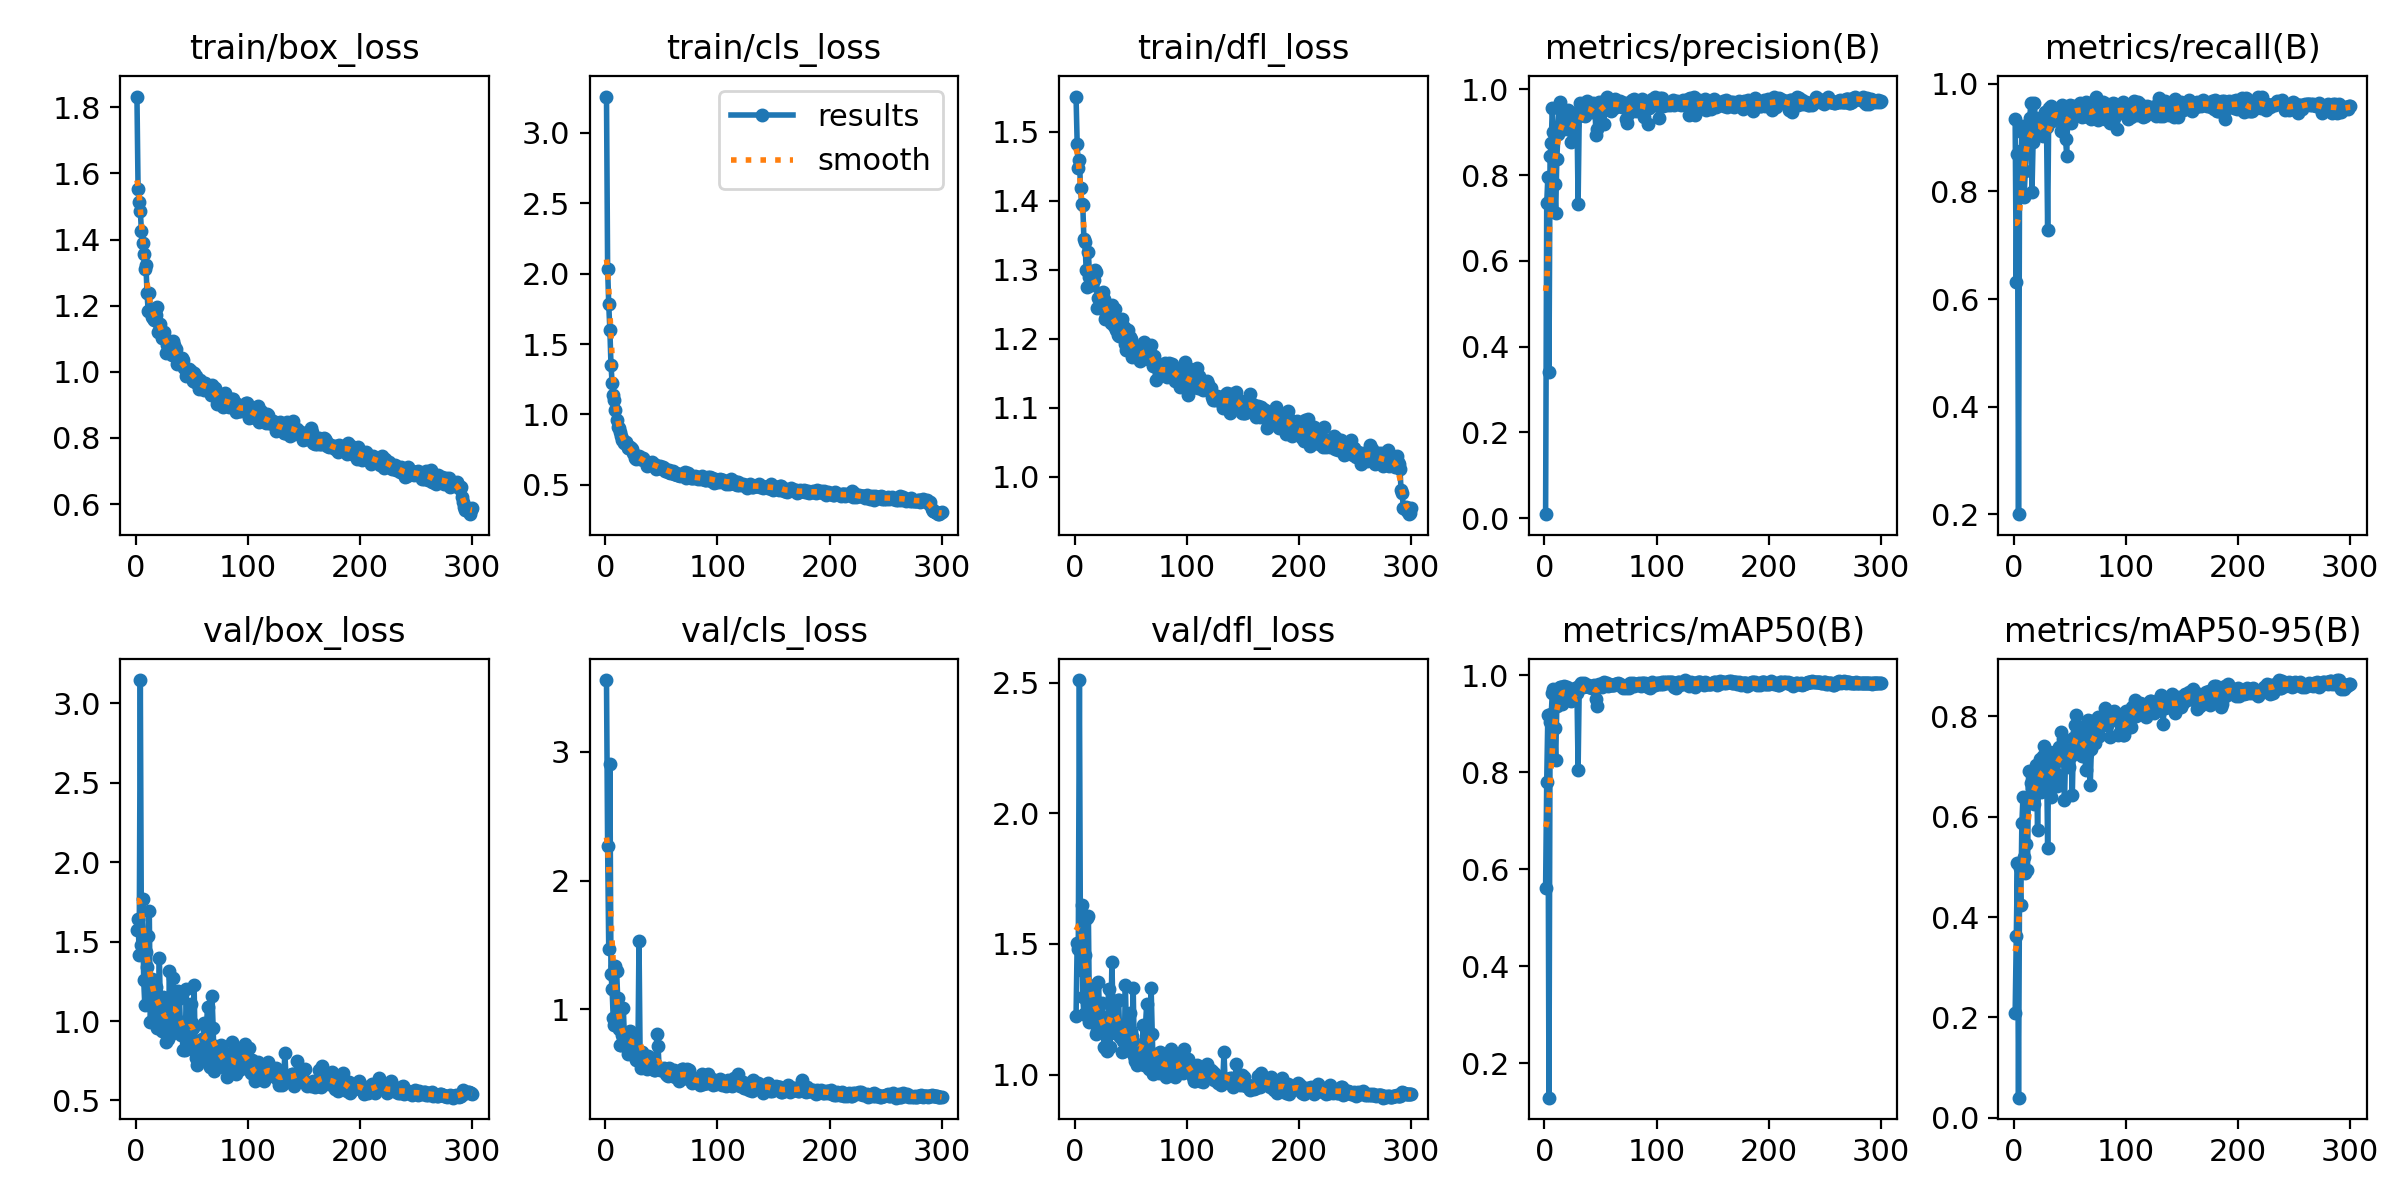

The table this chart was drawn from, first rows:
epoch, time, train/box_loss, train/cls_loss, train/dfl_loss, metrics/precision(B), metrics/recall(B), metrics/mAP50(B), metrics/mAP50-95(B), val/box_loss, val/cls_loss, val/dfl_loss, lr/pg0, lr/pg1, lr/pg2
1, 11.61, 1.832, 3.259, 1.551, 0.00936, 0.9354, 0.5611, 0.2081, 1.572, 3.558, 1.223, 0.0004092, 0.0004092, 0.0004092
2, 21.98, 1.553, 2.036, 1.483, 0.7342, 0.6311, 0.7799, 0.3631, 1.644, 2.269, 1.504, 0.0008232, 0.0008232, 0.0008232
3, 32.07, 1.514, 1.782, 1.448, 0.7947, 0.87, 0.9178, 0.5069, 1.419, 1.473, 1.482, 0.001234, 0.001234, 0.001234
4, 42.08, 1.485, 1.602, 1.46, 0.341, 0.2002, 0.1286, 0.04017, 3.147, 2.906, 2.51, 0.001238, 0.001238, 0.001238
5, 51.6, 1.427, 1.352, 1.418, 0.8442, 0.8748, 0.9039, 0.4967, 1.48, 1.274, 1.402, 0.001234, 0.001234, 0.001234
6, 60.95, 1.39, 1.225, 1.396, 0.875, 0.8368, 0.9195, 0.4248, 1.766, 1.159, 1.651, 0.001229, 0.001229, 0.001229
7, 70.31, 1.358, 1.14, 1.394, 0.9561, 0.9098, 0.9638, 0.5877, 1.259, 0.93, 1.299, 0.001225, 0.001225, 0.001225
8, 79.89, 1.31, 1.099, 1.345, 0.9008, 0.922, 0.9729, 0.64, 1.103, 0.88, 1.232, 0.001221, 0.001221, 0.001221
9, 89.38, 1.323, 1.033, 1.341, 0.7788, 0.7892, 0.8919, 0.5201, 1.433, 1.341, 1.459, 0.001217, 0.001217, 0.001217
10, 99.07, 1.238, 0.9581, 1.3, 0.7113, 0.8372, 0.8263, 0.4868, 1.343, 1.301, 1.229, 0.001213, 0.001213, 0.001213
11, 108.5, 1.184, 0.9097, 1.275, 0.8367, 0.8706, 0.9361, 0.5458, 1.537, 1.09, 1.601, 0.001209, 0.001209, 0.001209
12, 118.1, 1.237, 0.9001, 1.327, 0.8955, 0.9207, 0.9712, 0.4931, 1.694, 0.8467, 1.608, 0.001205, 0.001205, 0.001205
13, 127.7, 1.186, 0.8779, 1.29, 0.9557, 0.9249, 0.9747, 0.6916, 0.9924, 0.7213, 1.199, 0.0012, 0.0012, 0.0012
14, 137.5, 1.167, 0.8445, 1.279, 0.9711, 0.9355, 0.9768, 0.6313, 1.263, 0.7206, 1.246, 0.001196, 0.001196, 0.001196
15, 146.7, 1.162, 0.8153, 1.278, 0.9151, 0.9637, 0.9753, 0.6667, 1.085, 0.798, 1.264, 0.001192, 0.001192, 0.001192
16, 156.5, 1.156, 0.8197, 1.297, 0.9157, 0.7981, 0.9406, 0.6563, 1.143, 1.007, 1.269, 0.001188, 0.001188, 0.001188
17, 166, 1.177, 0.7967, 1.286, 0.9067, 0.8912, 0.9783, 0.6473, 1.193, 0.7812, 1.281, 0.001184, 0.001184, 0.001184
18, 175.5, 1.173, 0.8023, 1.299, 0.9181, 0.9638, 0.9767, 0.6251, 1.214, 0.757, 1.343, 0.00118, 0.00118, 0.00118
19, 185.3, 1.197, 0.784, 1.297, 0.9166, 0.9369, 0.9553, 0.6935, 0.9536, 0.7384, 1.157, 0.001176, 0.001176, 0.001176
20, 194.4, 1.121, 0.7594, 1.245, 0.9395, 0.9154, 0.9768, 0.7038, 1.052, 0.65, 1.166, 0.001172, 0.001172, 0.001172
21, 204, 1.144, 0.763, 1.259, 0.9527, 0.9291, 0.953, 0.5728, 1.4, 0.7526, 1.356, 0.001167, 0.001167, 0.001167
22, 213.6, 1.145, 0.7681, 1.261, 0.9232, 0.9286, 0.9609, 0.6867, 1.051, 0.8315, 1.227, 0.001163, 0.001163, 0.001163
23, 223.1, 1.101, 0.758, 1.258, 0.9049, 0.9077, 0.9608, 0.7139, 0.9389, 0.7789, 1.199, 0.001159, 0.001159, 0.001159
24, 233.3, 1.117, 0.7532, 1.261, 0.8763, 0.9164, 0.9463, 0.6492, 1.149, 0.7949, 1.276, 0.001155, 0.001155, 0.001155
25, 242.8, 1.121, 0.7271, 1.268, 0.9268, 0.9381, 0.9699, 0.7013, 1.008, 0.7653, 1.18, 0.001151, 0.001151, 0.001151
26, 252.3, 1.101, 0.6935, 1.257, 0.9175, 0.9032, 0.965, 0.7217, 0.9578, 0.6481, 1.106, 0.001147, 0.001147, 0.001147
27, 262.2, 1.057, 0.6856, 1.228, 0.9438, 0.9239, 0.9738, 0.7415, 0.8693, 0.6057, 1.103, 0.001143, 0.001143, 0.001143
28, 272.2, 1.081, 0.7012, 1.235, 0.9427, 0.9474, 0.9748, 0.6696, 1.147, 0.6491, 1.212, 0.001139, 0.001139, 0.001139
29, 281.8, 1.087, 0.691, 1.241, 0.9375, 0.9191, 0.9637, 0.7244, 0.889, 0.6328, 1.091, 0.001135, 0.001135, 0.001135
30, 291.5, 1.071, 0.7072, 1.23, 0.7338, 0.7287, 0.8059, 0.5378, 1.316, 1.533, 1.327, 0.00113, 0.00113, 0.00113
31, 301, 1.085, 0.6803, 1.228, 0.9387, 0.9548, 0.9775, 0.7279, 0.9209, 0.6285, 1.106, 0.001126, 0.001126, 0.001126
32, 310.6, 1.052, 0.6866, 1.224, 0.9687, 0.9357, 0.981, 0.7243, 0.98, 0.5477, 1.179, 0.001122, 0.001122, 0.001122
33, 320.3, 1.092, 0.6819, 1.249, 0.9586, 0.9579, 0.9852, 0.6397, 1.269, 0.6666, 1.432, 0.001118, 0.001118, 0.001118
34, 330.3, 1.081, 0.6872, 1.239, 0.9603, 0.9314, 0.9764, 0.6956, 1.126, 0.6244, 1.226, 0.001114, 0.001114, 0.001114
35, 340.3, 1.055, 0.6677, 1.218, 0.948, 0.9548, 0.9836, 0.6868, 1.112, 0.571, 1.266, 0.00111, 0.00111, 0.00111
36, 350.1, 1.069, 0.6652, 1.243, 0.937, 0.942, 0.9791, 0.7294, 0.9388, 0.582, 1.158, 0.001106, 0.001106, 0.001106
37, 360, 1.024, 0.6363, 1.212, 0.9699, 0.9395, 0.979, 0.7134, 0.9848, 0.5389, 1.191, 0.001102, 0.001102, 0.001102
38, 370, 1.035, 0.6393, 1.205, 0.9721, 0.9529, 0.9778, 0.6618, 1.188, 0.6359, 1.286, 0.001097, 0.001097, 0.001097
39, 379.9, 1.036, 0.6573, 1.204, 0.9476, 0.9475, 0.9798, 0.6835, 1.145, 0.6148, 1.285, 0.001093, 0.001093, 0.001093
40, 389.8, 1.026, 0.6519, 1.208, 0.954, 0.94, 0.9762, 0.7382, 0.9111, 0.5457, 1.144, 0.001089, 0.001089, 0.001089
41, 399.7, 1.043, 0.6459, 1.226, 0.9507, 0.9373, 0.9762, 0.7136, 0.9936, 0.5559, 1.179, 0.001085, 0.001085, 0.001085
42, 409.3, 1.035, 0.6613, 1.229, 0.9471, 0.9126, 0.975, 0.7694, 0.8196, 0.5674, 1.085, 0.001081, 0.001081, 0.001081
43, 419.3, 1.011, 0.6476, 1.212, 0.9683, 0.9604, 0.9779, 0.7229, 0.9145, 0.5275, 1.13, 0.001077, 0.001077, 0.001077
44, 429.4, 1.012, 0.6382, 1.217, 0.9579, 0.9505, 0.9798, 0.7537, 0.8161, 0.5312, 1.09, 0.001073, 0.001073, 0.001073
45, 439.6, 0.9877, 0.6135, 1.193, 0.9556, 0.9548, 0.9761, 0.6335, 1.199, 0.5706, 1.344, 0.001069, 0.001069, 0.001069
46, 449.2, 0.9994, 0.6224, 1.184, 0.8928, 0.8969, 0.951, 0.7179, 0.9231, 0.8069, 1.154, 0.001064, 0.001064, 0.001064
47, 459.1, 1.007, 0.636, 1.212, 0.9083, 0.8665, 0.9363, 0.7289, 0.8391, 0.715, 1.104, 0.00106, 0.00106, 0.00106
48, 468.9, 1.001, 0.622, 1.191, 0.9642, 0.9506, 0.9804, 0.7334, 0.8948, 0.541, 1.128, 0.001056, 0.001056, 0.001056
49, 478.9, 1.004, 0.6301, 1.202, 0.9714, 0.953, 0.9824, 0.6987, 1.108, 0.5321, 1.237, 0.001052, 0.001052, 0.001052
50, 488.9, 0.9972, 0.6179, 1.2, 0.9478, 0.9608, 0.9827, 0.7243, 0.9895, 0.5375, 1.168, 0.001048, 0.001048, 0.001048
51, 498.4, 0.9736, 0.6237, 1.174, 0.9693, 0.9278, 0.9754, 0.7212, 0.9536, 0.54, 1.149, 0.001044, 0.001044, 0.001044
52, 507.8, 0.9979, 0.6163, 1.192, 0.9682, 0.9541, 0.9844, 0.6431, 1.227, 0.5481, 1.33, 0.00104, 0.00104, 0.00104
53, 517.6, 0.9687, 0.5998, 1.179, 0.9188, 0.9595, 0.9867, 0.7559, 0.8093, 0.532, 1.071, 0.001035, 0.001035, 0.001035
54, 527.3, 0.9874, 0.6016, 1.185, 0.9742, 0.9396, 0.9798, 0.7833, 0.7658, 0.4963, 1.052, 0.001031, 0.001031, 0.001031
55, 537.4, 0.979, 0.6058, 1.189, 0.9647, 0.9548, 0.9806, 0.8025, 0.7218, 0.4937, 1.036, 0.001027, 0.001027, 0.001027
56, 548, 0.9491, 0.5941, 1.173, 0.9813, 0.9447, 0.9848, 0.769, 0.8106, 0.4829, 1.086, 0.001023, 0.001023, 0.001023
57, 557.5, 0.9766, 0.6062, 1.182, 0.9671, 0.9555, 0.9775, 0.7579, 0.8554, 0.5439, 1.089, 0.001019, 0.001019, 0.001019
58, 566.9, 0.9566, 0.5817, 1.168, 0.9675, 0.9442, 0.9797, 0.7795, 0.7976, 0.4878, 1.072, 0.001015, 0.001015, 0.001015
59, 576.6, 0.9548, 0.5897, 1.175, 0.9498, 0.9635, 0.9809, 0.7338, 0.8884, 0.4914, 1.108, 0.001011, 0.001011, 0.001011
60, 586.5, 0.9581, 0.6009, 1.173, 0.9719, 0.9485, 0.9806, 0.754, 0.8859, 0.4985, 1.117, 0.001007, 0.001007, 0.001007
... 240 more rows
